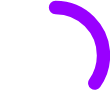
t = 0.00 s
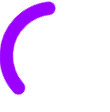
t = 0.45 s
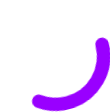
t = 0.90 s
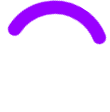
t = 1.35 s

The animated SVG that drew these frames (rendered in a browser with its animation timeline set to each time). Animation: 1 CSS @keyframes rule; one cycle of 1.80 s, repeats indefinitely.

<svg width="110" height="112" xmlns="http://www.w3.org/2000/svg" xmlns:xlink="http://www.w3.org/1999/xlink"
  overflow="hidden" style="animation: 1800ms spin forwards ease infinite;">
  <style type="text/css">
    @keyframes spin {
      from {
        transform: rotateZ(0deg);
      }

      to {
        transform: rotateZ(calc(360deg*4));
      }
    }
  </style>

  <g clip-path="url(#clip0)" transform="translate(-606 -272)">
    <path
      d="M613.5 327.5C613.5 300.99 634.99 279.5 661.5 279.5 688.01 279.5 709.5 300.99 709.5 327.5 709.5 354.01 688.01 375.5 661.5 375.5 634.99 375.5 613.5 354.01 613.5 327.5Z"
      stroke="#ffffffcc" stroke-width="13.3333" stroke-miterlimit="8" fill="none" fill-rule="evenodd" />
    <path d="M661.5 279.5C688.01 279.5 709.5 300.99 709.5 327.5 709.5 337.397 706.441 347.051 700.742 355.142"
      stroke="#9900FF" stroke-width="13.3333" stroke-linecap="round" stroke-miterlimit="8" fill="none"
      fill-rule="evenodd" />
  </g>
</svg>
